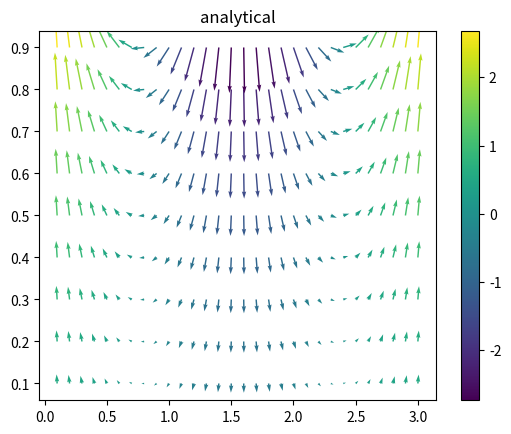
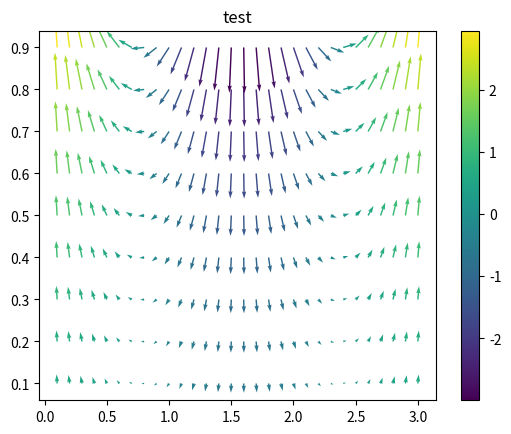

Write the Python code that produced these figures, in order.
from abc import ABC, abstractmethod

import numpy as np
import matplotlib.pyplot as plt
import matplotlib.animation as animation


def analytical_u(x,y,t,**params):
    """
    Точное решение u. Было дано в условии лабораторной
    x, y,t : numpy array (or float)
    output: numpy array (or float)
    может принимать дополнительные параметры:
    d = 1 (по умолчанию)
    """

    d = params.get('d') or 1

    return - np.exp(-t)* np.exp(2*y/d) *np.sin(2*x/d)


def analytical_v(x,y,t,**params):
    """
    Точное решение v. Было дано в условии лабораторной
    x, y,t : numpy array (or float)
    output: numpy array (or float)
    может принимать дополнительные параметры:
    d = 1 (по умолчанию)
    """

    d = params.get('d') or 1

    return np.exp(-t)* np.exp(2*y/d) *np.cos(2*x/d)

def analytical_p(x,y,t,**params):
    """
    Точное решение p. Было дано в условии лабораторной
    x, y,t : numpy array (or float)
    output: numpy array (or float)
    может принимать дополнительные параметры:
    d = 1 (по умолчанию)
    rho = 1 (по умолчанию)
    """

    d = params.get('d') or 1
    rho = params.get('rho') or 1

    return d/2 * rho * np.exp(-t) * np.exp(2*y/d) *np.cos (2*x/d)

def absolute_error(analytical_decision, method_decision):
    """
    Принимает 2 сетки решений, возвращает число
    """
    return np.max(np.abs(analytical_decision - method_decision))


class BoundaryConditions_first_type:
    """
    Кравевые условия первого рода 
    """
    def __init__(self,x_lim,y_lim, t_0, analytical_u, analytical_v, analytical_p, **params):
        self.x_lim = x_lim # [x_min, x_max]
        self.y_lim = y_lim
        self.t_0 = t_0
        # функции аналитического решения
        self._analytical_u = analytical_u
        self._analytical_v = analytical_v
        self._analytical_p = analytical_p
        # параметры для аналитического решения
        self._params = params

    def u_x_left_cond(self,y,t):
        _x = np.ones(y.shape)* self.x_lim[0]
        return self._analytical_u(_x, y, t, **self._params)

    def u_x_right_cond(self,y,t):
        _x = np.ones(y.shape)* self.x_lim[1]
        return self._analytical_u(_x, y, t, **self._params)

    def u_y_left_cond(self,x,t):
        _y = np.ones(x.shape)* self.y_lim[0]
        return self._analytical_u(x, _y, t, **self._params)

    def u_y_right_cond(self,x,t):
        _y = np.ones(x.shape)* self.y_lim[1]
        return self._analytical_u(x, _y, t, **self._params)
    
    def u_time_cond(self,x,y):
        xv, yv = np.meshgrid(x,y)
        return self._analytical_u(xv, yv, self.t_0, **self._params)


    def v_x_left_cond(self,y,t):
        _x = np.ones(y.shape)* self.x_lim[0]
        return self._analytical_v(_x, y, t, **self._params)

    def v_x_right_cond(self,y,t):
        _x = np.ones(y.shape)* self.x_lim[1]
        return self._analytical_v(_x, y, t, **self._params)

    def v_y_left_cond(self,x,t):
        _y = np.ones(x.shape)* self.y_lim[0]
        return self._analytical_v(x, _y, t, **self._params)

    def v_y_right_cond(self,x,t):
        _y = np.ones(x.shape)* self.y_lim[1]
        return self._analytical_v(x, _y, t, **self._params)
    
    def v_time_cond(self,x,y):
        xv, yv = np.meshgrid(x,y)
        return self._analytical_v(xv, yv, self.t_0, **self._params)


    def p_x_left_cond(self,y,t):
        _x = np.ones(y.shape)* self.x_lim[0]
        return self._analytical_p(_x, y, t, **self._params)

    def p_x_right_cond(self,y,t):
        _x = np.ones(y.shape)* self.x_lim[1]
        return self._analytical_p(_x, y, t, **self._params)

    def p_y_left_cond(self,x,t):
        _y = np.ones(x.shape)* self.y_lim[0]
        return self._analytical_p(x, _y, t, **self._params)

    def p_y_right_cond(self,x,t):
        _y = np.ones(x.shape)* self.y_lim[1]
        return self._analytical_p(x, _y, t, **self._params)
    
    def p_time_cond(self,x,y):
        xv, yv = np.meshgrid(x,y)
        return self._analytical_p(xv, yv, self.t_0, **self._params)

    def cond(self, x,y, t,direction, type_is, cond_axis ):
        """
        all right/left , u/v/p cond in one
        direction = 'r' or 'l' 
        (right/left)
        type_is = 'u' or 'v' or 'p'
        cond_axis = 'x' or 'y'
        """
        if type_is == 'u':
            if direction == 'r':
                if cond_axis == 'x':
                    return self.u_x_right_cond(y,t)
                elif cond_axis == 'y':
                    return self.u_y_right_cond(x,t)
            elif direction == 'l':
                if cond_axis == 'x':
                    return self.u_x_left_cond(y,t)
                elif cond_axis == 'y':
                    return self.u_y_left_cond(x,t)
            else:
                raise ValueError("direction have to be equal 'r' or 'l'")
        elif type_is == 'v':
            if direction == 'r':
                if cond_axis == 'x':
                    return self.v_x_right_cond(y,t)
                elif cond_axis == 'y':
                    return self.v_y_right_cond(x,t)
            elif direction == 'l':
                if cond_axis == 'x':
                    return self.v_x_left_cond(y,t)
                elif cond_axis == 'y':
                    return self.v_y_left_cond(x,t)
            else:
                raise ValueError("direction have to be equal 'r' or 'l'")
        elif type_is == 'p':
            if direction == 'r':
                if cond_axis == 'x':
                    return self.p_x_right_cond(y,t)
                elif cond_axis == 'y':
                    return self.p_y_right_cond(x,t)
            elif direction == 'l':
                if cond_axis == 'x':
                    return self.p_x_left_cond(y,t)
                elif cond_axis == 'y':
                    return self.p_y_left_cond(x,t)
            else:
                raise ValueError("direction have to be equal 'r' or 'l'")
        else:
            raise ValueError("type_is have to be equal 'u' or 'v' or 'p'")
        raise ValueError("cond_axis have to be equal 'x' or 'y'")

    def u_my_cond(self, xv,yv,t):
        return self._analytical_u(xv,yv,t) 
    def v_my_cond(self, xv,yv,t):
        return self._analytical_v(xv,yv,t) 
    def p_my_cond(self, xv,yv,t):
        return self._analytical_p(xv,yv,t) 

    


class Method:
    def __init__(self, x, y, bound_cond, hx, hy, tau, w = 1.1, relax_steps = 10, **params):
        """
        bound_cond - это представитель класса BoundaryConditions_first_type
        Важно заметить, что x,y подается как массив значений без краевых точек!!
        в Данном случае все краевые точки считаются из bound_cond
        w = 1.5 параметр релаксации 1 <= w <=2
        в params записаны переменные 
        rho, d, visc
        """
        self.x = x
        self.y = y

        self._params = params
        self.rho = self._params.get('rho') or 1
        self.visc = self._params.get('visc') or 1
        
        self.w = w
        self.relax_steps = relax_steps

        self.bound_cond = bound_cond

        # Начальное значение времени
        self.t = self.bound_cond.t_0
        # Количество обновлений (шагов по времени)
        self.count = 0

        # Шаг по пространству для x и y
        self.hx = hx
        self.hy = hy
        # Шаг по времени
        self.tau = tau

        self._xv, self._yv = np.meshgrid(self.x,self.y)
        # состояние сеток в данный момент
        # на начальном шаге инициализируем из краевых условий
        self.u = self.bound_cond.u_time_cond(self.x,self.y)
        self.v = self.bound_cond.v_time_cond(self.x, self.y)
        self.p = self.bound_cond.p_time_cond(self.x,self.y)
    
    def Get_u(self):
        """
        Возвращает сетку составляющей скорости по x в текущий момент
        """
        return self.u

    def Get_v(self):
        """
        Возвращает сетку составляющей скорости по y в текущий момент
        """
        return self.v

    def Get_p(self):
        """
        Возвращает сетку давления в текущий момент
        """
        return self.p

    def __grid_left_right(self, grid, type_is , direction, cond_axis, t = None):
        """
        type is = 'p' or 'v' or 'u'
        direction = 'r' or 'l' 
        (right/left)
        cond_axis = 'x' or 'y'
        """

        # if type_is =='v':
        #     grid = self.v.copy()
        # elif type_is == 'u':
        #     grid= self.u.copy()
        # else:
        #     grid = self.p.copy()

        if t is None:
            t = self.t

        if cond_axis == 'x':
            if direction == 'l':
                grid = np.hstack([self.bound_cond.cond(self.x,self.y, t,direction, type_is, cond_axis).reshape(-1,1),
                    grid])[:,:-1]
            else:
                grid = np.hstack([grid, self.bound_cond.cond(self.x,self.y, t,direction, type_is, cond_axis).reshape(-1,1)])[:,1:]
        
        else:
            if direction == 'l':
                grid = np.vstack([self.bound_cond.cond(self.x,self.y, t,direction, type_is, cond_axis).reshape(1,-1), grid])[:-1,:]
            else:
                grid = np.vstack([grid, self.bound_cond.cond(self.x,self.y, t,direction, type_is, cond_axis).reshape(1,-1)])[1:,:]
        # print(grid.shape)
        return grid

    def __D_left_right(self, direction, cond_axis):
        """
        direction = 'r' or 'l' 
        (right/left)
        cond_axis = 'x' or 'y'

        return new D which is shifted to right or left along the cond_axis (x or y)
        """
        pass

    def __RE(self):
        """
        Reynolds number
        """
        pass

    def __D(self):
        """
        D из описания лабораторной работы
        """
        D = (self.__grid_left_right(self.u,'u',direction= 'r', cond_axis= 'x') - 
                self.__grid_left_right(self.u,'u',direction= 'l', cond_axis= 'x'))/(2*self.hx)  + \
            (self.__grid_left_right(self.v,'v',direction='r',cond_axis= 'y') - 
                self.__grid_left_right(self.v,'v',direction='l',cond_axis='y'))/(2*self.hy)

        return D

    def __S(self):
        """
        S из описания лабораторной работы (правая часть при вычислении давления)
        """
        S = self.__D()/self.tau
        
        # # тут вопросы
        # D = self.__D()
        # S = S + 1/self.__RE() * (self.__D_left_right( direction='r',cond_axis='x') - 2*D +  
        #                         self.__D_left_right(direction='l', cond_axis='x'))/self.hx**2 + \
        #                     (self.__D_left_right(direction='r',cond_axis='y') - 2*D +
        #                     self.__D_left_right(direction='l', cond_axis= 'y'))/self.hy**2

        return S


    def _update_u(self):
        
        p_term  = 1/self.rho * (self.__grid_left_right(self.p, type_is= 'p', direction= 'r', cond_axis='x') - 
                self.__grid_left_right(self.p, type_is='p', direction='l', cond_axis='x'))/self.hx/2

        new_u_xr  = self.__grid_left_right(self.u, type_is='u', direction='r', cond_axis='x')
        new_u_xl = self.__grid_left_right(self.u, type_is='u', direction = 'l', cond_axis = 'x')
        new_u_yr  = self.__grid_left_right(self.u, type_is='u', direction='r', cond_axis='y')
        new_u_yl = self.__grid_left_right(self.u, type_is='u', direction = 'l', cond_axis = 'y')
        
        explicit_u = self.u - self.tau*p_term + self.tau*self.visc* ( (new_u_xr -2*self.u+ new_u_xl)/self.hx**2 + (new_u_yr - 2*self.u + new_u_yl)/self.hy**2)


        # explicit_u = self.u  - self.tau*p_term + self.tau*self.visc *( (self.__grid_left_right(self.u,type_is='u',direction='r',cond_axis='x')- 2* self.u + 
        #                 self.__grid_left_right(self.u,type_is='u',direction='l',cond_axis='x'))/self.hx**2 +
        #         (self.__grid_left_right(self.u,type_is='u', direction='r',cond_axis='y') - 2*self.u +  
        #             self.__grid_left_right(self.u, type_is='u',direction='l',cond_axis='y'))/self.hy**2)

        new_u_xr = self.__grid_left_right(explicit_u, type_is='u', direction='r', cond_axis='x', t = self.t+self.tau)
        new_u_xl = self.__grid_left_right(explicit_u, type_is='u', direction='l', cond_axis='x', t = self.t+self.tau)
        new_u_yr = self.__grid_left_right(explicit_u, type_is='u', direction='r', cond_axis='y', t = self.t+self.tau)
        new_u_yl = self.__grid_left_right(explicit_u, type_is='u', direction='l', cond_axis='y', t = self.t+self.tau)

        implicit_u = ( self.u - self.tau*p_term + self.tau*self.visc* ( (new_u_xr+new_u_xl)/self.hx**2 + (new_u_yl+new_u_yr)/self.hy**2))/\
            (1+ self.tau*2*self.visc*(1/self.hx**2 + 1/self.hy**2))

        for i in range(self.u.shape[0]):
            for j in range(self.u.shape[1]):
                if (i+j+self.count) % 2 ==0:
                    self.u[i,j] = explicit_u[i,j]
                else:
                    self.u[i,j] = implicit_u[i,j]
        

    def _update_v(self):
    
        p_term  = 1/self.rho * (self.__grid_left_right(self.p, type_is= 'p', direction= 'r', cond_axis='y') - 
                self.__grid_left_right(self.p, type_is='p', direction='l', cond_axis='y'))/self.hy/2

        new_v_xr = self.__grid_left_right(self.v,type_is='v',direction='r',cond_axis='x')
        new_v_xl = self.__grid_left_right(self.v,type_is='v', direction= 'l', cond_axis='x')
        new_v_yr = self.__grid_left_right(self.v,type_is='v', direction= 'r', cond_axis='y')
        new_v_yl = self.__grid_left_right(self.v,type_is='v', direction= 'l', cond_axis='y')

        explicit_v = self.v - self.tau*p_term + self.tau*self.visc * ( (new_v_xr - 2*self.v + new_v_xl)/self.hx**2 + (new_v_yr - 2*self.v + new_v_yl)/self.hy**2)

        new_v_xr = self.__grid_left_right(explicit_v,type_is='v',direction='r',cond_axis='x', t = self.t+self.tau)
        new_v_xl = self.__grid_left_right(explicit_v,type_is='v', direction= 'l', cond_axis='x', t = self.t+self.tau)
        new_v_yr = self.__grid_left_right(explicit_v,type_is='v', direction= 'r', cond_axis='y', t = self.t+self.tau)
        new_v_yl = self.__grid_left_right(explicit_v,type_is='v', direction= 'l', cond_axis='y', t = self.t+self.tau)


        implicit_v = (self.v - self.tau*p_term + self.tau*self.visc *(  (new_v_xl + new_v_xr)/self.hx**2  + (new_v_yl + new_v_yr)/self.hy**2)) /\
                    (1+ self.tau*2*self.visc*(1/self.hx**2 + 1/self.hy**2))

        
        for i in range(self.v.shape[0]):
            for j in range(self.v.shape[1]):
                if (i+j+self.count) % 2 ==0:
                    self.v[i,j] = explicit_v[i,j]
                else:
                    self.v[i,j] = implicit_v[i,j]

    def _update_p(self, steps= 10):
        """
        Метод верхней релаксации
        """
        p_now = self.p.copy()
    
        
        beta = self.hx/self.hy

        _xi = ( ( np.cos(np.pi / (self.bound_cond.x_lim[1] -self.bound_cond.x_lim[0])/self.hx) + beta**2 *np.cos(np.pi / (self.bound_cond.y_lim[1] -self.bound_cond.y_lim[0])/self.hy)  )/(1 + beta**2))**2

        self.w = 2* ( 1 - np.sqrt(1 - _xi))/_xi


        div = 2*(1+ beta**2)
        S = self.__S()

        print('S max:', np.max(np.abs(S)))
        left_zero_term  = self.w/div*self.bound_cond.p_x_left_cond(self.y,self.t)

        for _ in range(steps):
            res = []
            p_now_xr = self.__grid_left_right(p_now, type_is= 'p', direction='r',cond_axis= 'x')
            p_now_yr = self.__grid_left_right(p_now, type_is= 'p', direction='r',cond_axis= 'y')

            right_part = p_now + self.w / div *(p_now_xr + beta**2 * p_now_yr - self.hx**2 * S - div*p_now)

            p_before = self.bound_cond.p_y_left_cond(self.x,self.t)
            
            for j in range(p_now.shape[0]):
                A = np.eye(p_now.shape[1]) + np.diagflat(np.ones(p_now.shape[1]-1)*-1*self.w / div , k = -1)
                b = right_part[j] + beta**2 * self.w / div * p_before
                b[0] += left_zero_term[j]

                p_before = np.linalg.solve(A,b)
                res.append(p_before)
            
            p_now = np.array(res)

        self.p =p_now
        

    def __update_p(self):
        print('--------------')
        new_p = self.p.copy()

        beta = self.hx/self.hy

        _xi = ( ( np.cos(np.pi / (self.bound_cond.x_lim[1] -self.bound_cond.x_lim[0])/self.hx) + beta**2 *np.cos(np.pi / (self.bound_cond.y_lim[1] -self.bound_cond.y_lim[0])/self.hy)  )/(1 + beta**2))**2

        self.w = 2* ( 1 - np.sqrt(1 - _xi))/_xi
        
        print(self.w)

        div = 2*(1+ beta**2)
        S = self.__S()
        print(np.max(np.abs(S))*self.hx**2)

        p_zero_xl = self.bound_cond.p_x_left_cond(self.y,self.t)
        
        print(p_zero_xl.shape)
        p_zero_yl = self.bound_cond.p_y_left_cond(self.x, self.t)
        print(p_zero_yl.shape)

        self.relax_steps = 10
        for _ in range(self.relax_steps):
            new_p_xr = self.__grid_left_right(new_p, type_is='p', direction= 'r', cond_axis = 'x')
            new_p_yr = self.__grid_left_right(new_p, type_is='p', direction= 'r', cond_axis = 'y')
            right_part = new_p + self.w/div *( new_p_xr + beta**2 * new_p_yr - self.hx**2 * S - div*new_p )

            for j in range(new_p.shape[0]):
                p_i_minus = p_zero_xl[j]
                P_j_minus = p_zero_yl if j==0 else new_p[j-1]
                for i in range(new_p.shape[1]):
                    p_j_minus = P_j_minus[i]
                    new_p[j,i] =right_part[j,i] + self.w/div* p_i_minus + self.w/div*beta**2 *p_j_minus
                    p_i_minus = new_p[j,i]
    
        self.p = new_p
        print('--------------')
    def update(self):
        
        print(self.u.shape, self.v.shape, self.p.shape)

        # D = self.__D()
        # print(D.shape)
        
        self.__update_p()
        print(self.p.shape)

        self._update_u()
        print(self.u.shape)

        self._update_v()
        print(self.v.shape)
      

        self.t += self.tau
        self.count +=1

if __name__ == "__main__":
    x_lim = [0,3.1]
    y_lim = [0,1]


    hx = 0.1
    hy = 0.1

    t_0 = 0
    tau = 0.1


    params = {
        "d" : y_lim[1],
        "rho": 1,
        "visc": 1
    }

    cond = BoundaryConditions_first_type(x_lim,y_lim,t_0,analytical_u,analytical_v,analytical_p,**params)

    x= np.arange(*x_lim, step =hx)[1:]
    y= np.arange(*y_lim, step =hy)[1:]
    xv, yv = np.meshgrid(x,y)
    
    m = Method(x,y,cond,hx,hy, tau, **params)


    print(absolute_error(analytical_u(xv,yv,t_0),m.Get_u()))
    print(absolute_error(analytical_v(xv,yv,t_0),m.Get_v()))
    print(absolute_error(analytical_p(xv,yv,t_0),m.Get_p()))

    t = t_0
    for i in range(1):
        m.update()
        t = t+ tau

    print(m.Get_u())

    print('________________________')
    print('u')
    print('absolute_error ', absolute_error(analytical_u(xv,yv,t),m.Get_u()))
    
    print('max value ',np.max(np.abs(analytical_u(xv,yv,t))))
    

    print('________________________')

    print('v')
    print('absolute_error ',absolute_error(analytical_v(xv,yv,t),m.Get_v()))
    print('max value ',np.max(np.abs(analytical_v(xv,yv,t))))


    print('________________________')
    print('p')
    print('absolute_error ',absolute_error(analytical_p(xv,yv,t),m.Get_p()))
    print('max value ',np.max(np.abs(analytical_p(xv,yv,t))))


    fig1, ax1 = plt.subplots()
    im1 = ax1.quiver(xv,yv, analytical_u(xv,yv,t), analytical_v(xv,yv,t),analytical_p(xv,yv,t), scale_units = "xy", scale = 50, angles ="xy")
    plt.colorbar(im1)
    # ax1.quiver(xv,yv, 0.000001*analytical_u(xv,yv,t), np.zeros(xv.shape))
    ax1.set_title('analytical')


    fig2, ax2 = plt.subplots()
    im2 =ax2.quiver(xv,yv, m.Get_u(),m.Get_v(),m.Get_p(),scale_units = "xy", scale = 50, angles ="xy")
    plt.colorbar(im2)
    ax2.set_title('test')
    
    plt.show()

    print(np.max(np.abs(analytical_p(xv,yv,0)))-np.min(np.abs(analytical_p(xv,yv,0))))
    print(np.min(analytical_p(xv,yv,0)))